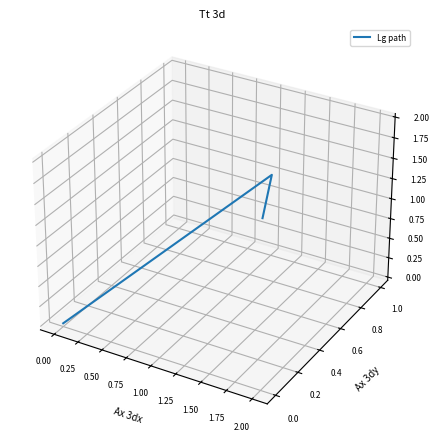

Write Python code to recreate this figure.
# harness v6 (round 6), from the mpl reviewer's g24: eight distinct warnings first, so that the
# layout warning only the fixed script gives sorts ninth; the harness kept eight until round 6.
import warnings
import matplotlib.pyplot as plt
for n in range(8):
    warnings.warn(f"A{n} an early note from the script's own setup")
fig = plt.figure(figsize=(6, 4.5))
ax = fig.add_subplot(projection='3d')
ax.plot([0, 1, 2], [0, 1, 0], [0, 1, 2], label='Lg path')
ax.set_xlabel('Ax 3dx', fontsize=7); ax.set_ylabel('Ax 3dy', fontsize=7); ax.set_zlabel('Ax 3dz', fontsize=7)
ax.tick_params(labelsize=6); ax.set_title('Tt 3d', fontsize=8); ax.legend(fontsize=6)
fig.tight_layout()
fig.savefig('s1.svg')
